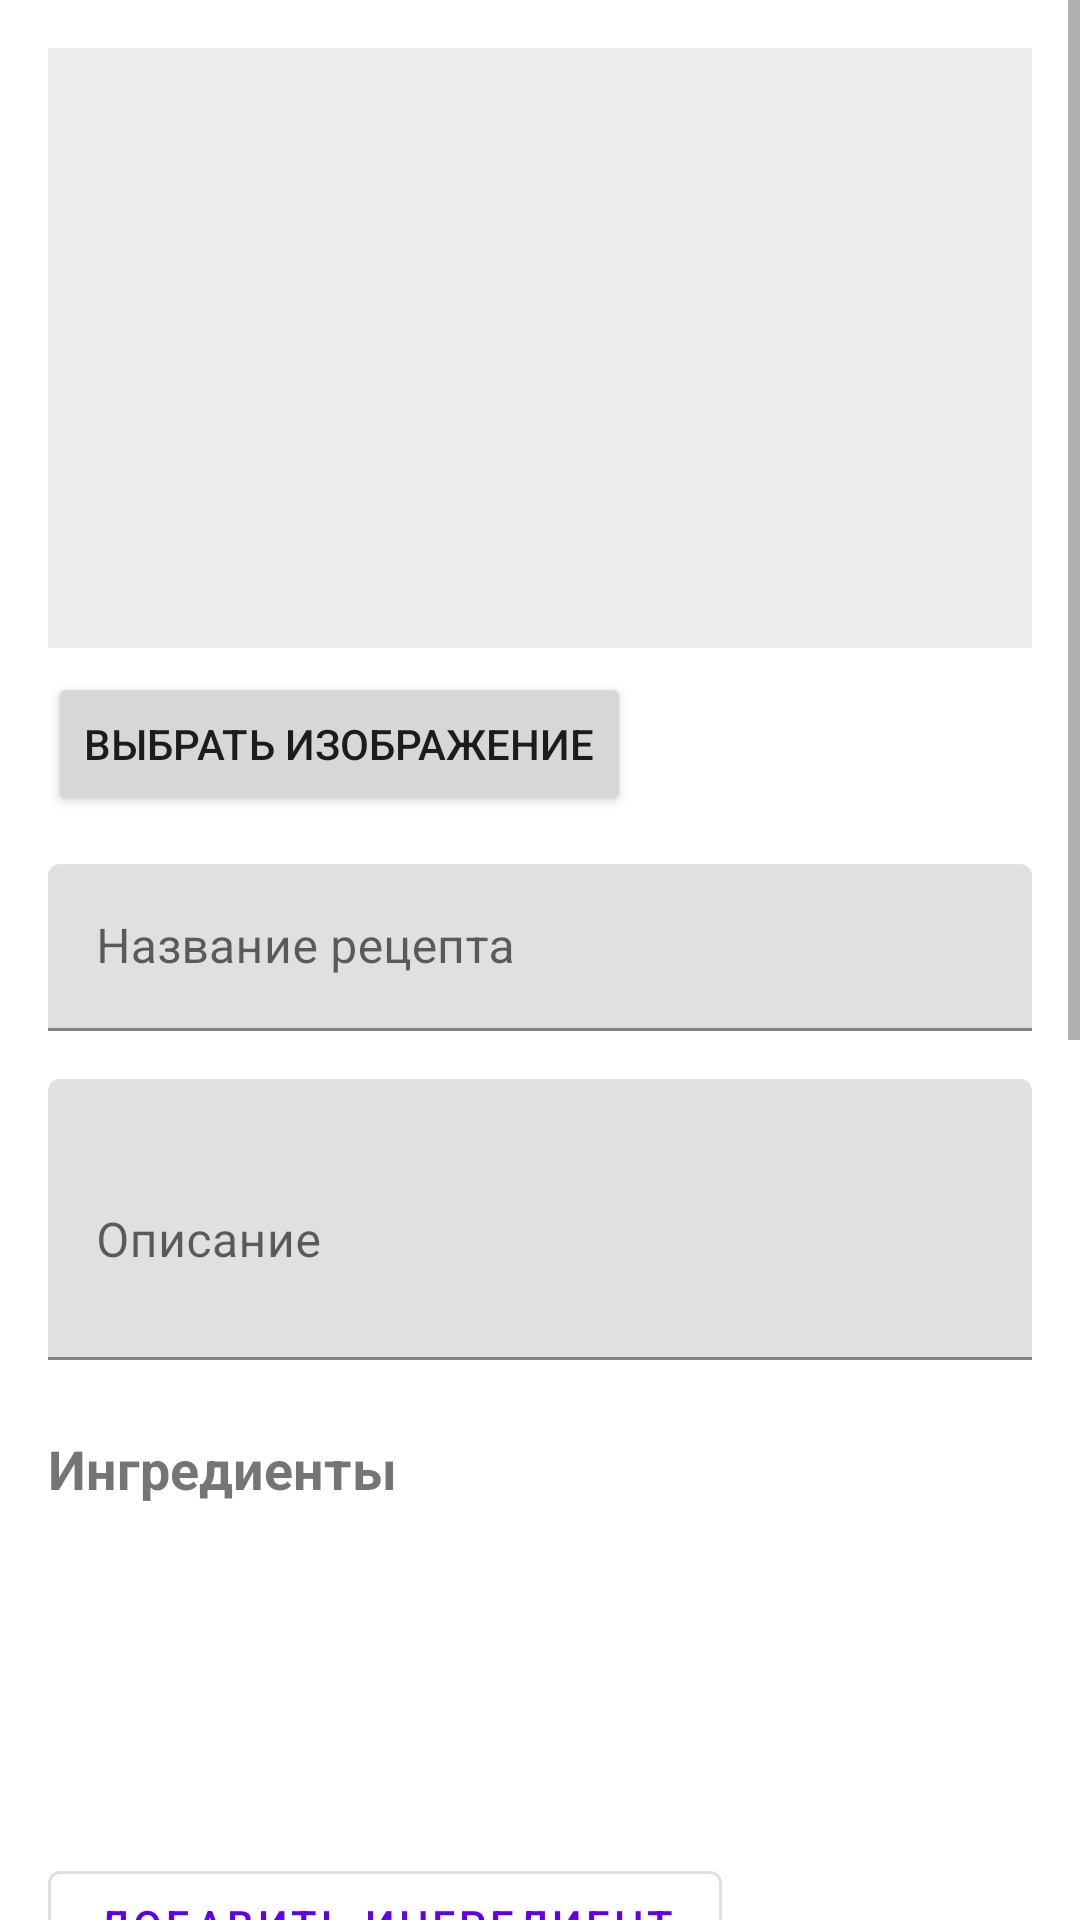

Write the Android layout XML for this screen, with the resource values it uses.
<!-- AndroidManifest.xml: application theme Theme.FoodPlan -->
<!-- res/layout/activity_create_recipe.xml -->
<?xml version="1.0" encoding="utf-8"?>
<ScrollView xmlns:android="http://schemas.android.com/apk/res/android"
    xmlns:app="http://schemas.android.com/apk/res-auto"
    android:layout_width="match_parent"
    android:layout_height="match_parent">

    <LinearLayout
        android:layout_width="match_parent"
        android:layout_height="wrap_content"
        android:orientation="vertical"
        android:padding="16dp">

        <ImageView
            android:id="@+id/recipeImageView"
            android:layout_width="match_parent"
            android:layout_height="200dp"
            android:scaleType="centerCrop"
            android:background="@color/light_gray"/>

        <Button
            android:id="@+id/selectImageButton"
            android:layout_width="wrap_content"
            android:layout_height="wrap_content"
            android:layout_marginTop="8dp"
            android:text="Выбрать изображение"/>

        <com.google.android.material.textfield.TextInputLayout
            android:layout_width="match_parent"
            android:layout_height="wrap_content"
            android:layout_marginTop="16dp"
            android:hint="Название рецепта">

            <com.google.android.material.textfield.TextInputEditText
                android:id="@+id/nameEditText"
                android:layout_width="match_parent"
                android:layout_height="wrap_content"
                android:inputType="text"/>
        </com.google.android.material.textfield.TextInputLayout>

        <com.google.android.material.textfield.TextInputLayout
            android:id="@+id/descriptionLayout"
            android:layout_width="match_parent"
            android:layout_height="wrap_content"
            android:layout_marginTop="16dp"
            android:hint="Описание">

            <com.google.android.material.textfield.TextInputEditText
                android:id="@+id/descriptionEditText"
                android:layout_width="match_parent"
                android:layout_height="wrap_content"
                android:inputType="textMultiLine"
                android:minLines="3"/>
        </com.google.android.material.textfield.TextInputLayout>

        <TextView
            android:layout_width="wrap_content"
            android:layout_height="wrap_content"
            android:text="Ингредиенты"
            android:textSize="18sp"
            android:textStyle="bold"
            android:layout_marginTop="24dp"
            android:layout_marginBottom="8dp"/>

        <androidx.recyclerview.widget.RecyclerView
            android:id="@+id/ingredientsRecyclerView"
            android:layout_width="match_parent"
            android:layout_height="wrap_content"
            android:minHeight="100dp"/>

        <com.google.android.material.button.MaterialButton
            android:id="@+id/addIngredientButton"
            android:layout_width="wrap_content"
            android:layout_height="wrap_content"
            android:text="Добавить ингредиент"
            android:layout_marginTop="8dp"
            style="@style/Widget.MaterialComponents.Button.OutlinedButton"/>

        <TextView
            android:layout_width="wrap_content"
            android:layout_height="wrap_content"
            android:text="Инструкции"
            android:textSize="18sp"
            android:textStyle="bold"
            android:layout_marginTop="24dp"
            android:layout_marginBottom="8dp"/>

        <androidx.recyclerview.widget.RecyclerView
            android:id="@+id/instructionsRecyclerView"
            android:layout_width="match_parent"
            android:layout_height="wrap_content"
            android:minHeight="100dp"/>

        <com.google.android.material.button.MaterialButton
            android:id="@+id/addInstructionButton"
            android:layout_width="wrap_content"
            android:layout_height="wrap_content"
            android:text="Добавить шаг"
            android:layout_marginTop="8dp"
            style="@style/Widget.MaterialComponents.Button.OutlinedButton"/>

        <com.google.android.material.textfield.TextInputLayout
            android:id="@+id/cookingTimeLayout"
            android:layout_width="0dp"
            android:layout_height="wrap_content"
            android:layout_marginEnd="8dp"
            android:layout_marginTop="16dp"
            android:hint="Время приготовления (мин)"
            app:layout_constraintEnd_toStartOf="@+id/servingsLayout"
            app:layout_constraintStart_toStartOf="parent"
            app:layout_constraintTop_toBottomOf="@+id/descriptionLayout">

            <com.google.android.material.textfield.TextInputEditText
                android:id="@+id/cookingTimeEditText"
                android:layout_width="match_parent"
                android:layout_height="wrap_content"
                android:inputType="number" />

        </com.google.android.material.textfield.TextInputLayout>

        <com.google.android.material.textfield.TextInputLayout
            android:id="@+id/caloriesLayout"
            android:layout_width="0dp"
            android:layout_height="wrap_content"
            android:layout_marginEnd="8dp"
            android:layout_marginTop="16dp"
            android:hint="Калории"
            app:layout_constraintEnd_toStartOf="@+id/servingsLayout"
            app:layout_constraintStart_toStartOf="parent"
            app:layout_constraintTop_toBottomOf="@+id/cookingTimeLayout">

            <com.google.android.material.textfield.TextInputEditText
                android:id="@+id/caloriesEditText"
                android:layout_width="match_parent"
                android:layout_height="wrap_content"
                android:inputType="number" />

        </com.google.android.material.textfield.TextInputLayout>

        <com.google.android.material.textfield.TextInputLayout
            android:id="@+id/servingsLayout"
            android:layout_width="0dp"
            android:layout_height="wrap_content"
            android:layout_marginTop="16dp"
            android:hint="Количество порций"
            app:layout_constraintEnd_toEndOf="parent"
            app:layout_constraintStart_toEndOf="@+id/cookingTimeLayout"
            app:layout_constraintTop_toBottomOf="@+id/descriptionLayout">

            <com.google.android.material.textfield.TextInputEditText
                android:id="@+id/servingsEditText"
                android:layout_width="match_parent"
                android:layout_height="wrap_content"
                android:inputType="number"/>
        </com.google.android.material.textfield.TextInputLayout>

        <Button
            android:id="@+id/saveButton"
            android:layout_width="match_parent"
            android:layout_height="wrap_content"
            android:layout_marginTop="24dp"
            android:text="Сохранить рецепт"/>

    </LinearLayout>
</ScrollView>
<!-- resources referenced by this layout -->
<resources>
  <color name="light_gray">#FFEEEEEE</color>
  <style name="Theme.FoodPlan" parent="Theme.MaterialComponents.DayNight.DarkActionBar">
          <item name="colorPrimary">@color/primary</item>
          <item name="colorPrimaryDark">@color/primary_dark</item>
          <item name="colorAccent">@color/accent</item>
          <item name="colorSecondary">@color/teal_200</item>
          <item name="colorSecondaryVariant">@color/teal_700</item>
          <item name="colorOnSecondary">@color/black</item>
          <item name="android:statusBarColor">?attr/colorPrimaryVariant</item>
      </style>
  <color name="primary">#FF6200EE</color>
  <color name="primary_dark">#FF3700B3</color>
  <color name="accent">#FF03DAC5</color>
  <color name="teal_200">#FF03DAC5</color>
  <color name="teal_700">#FF018786</color>
  <color name="black">#FF000000</color>
</resources>
